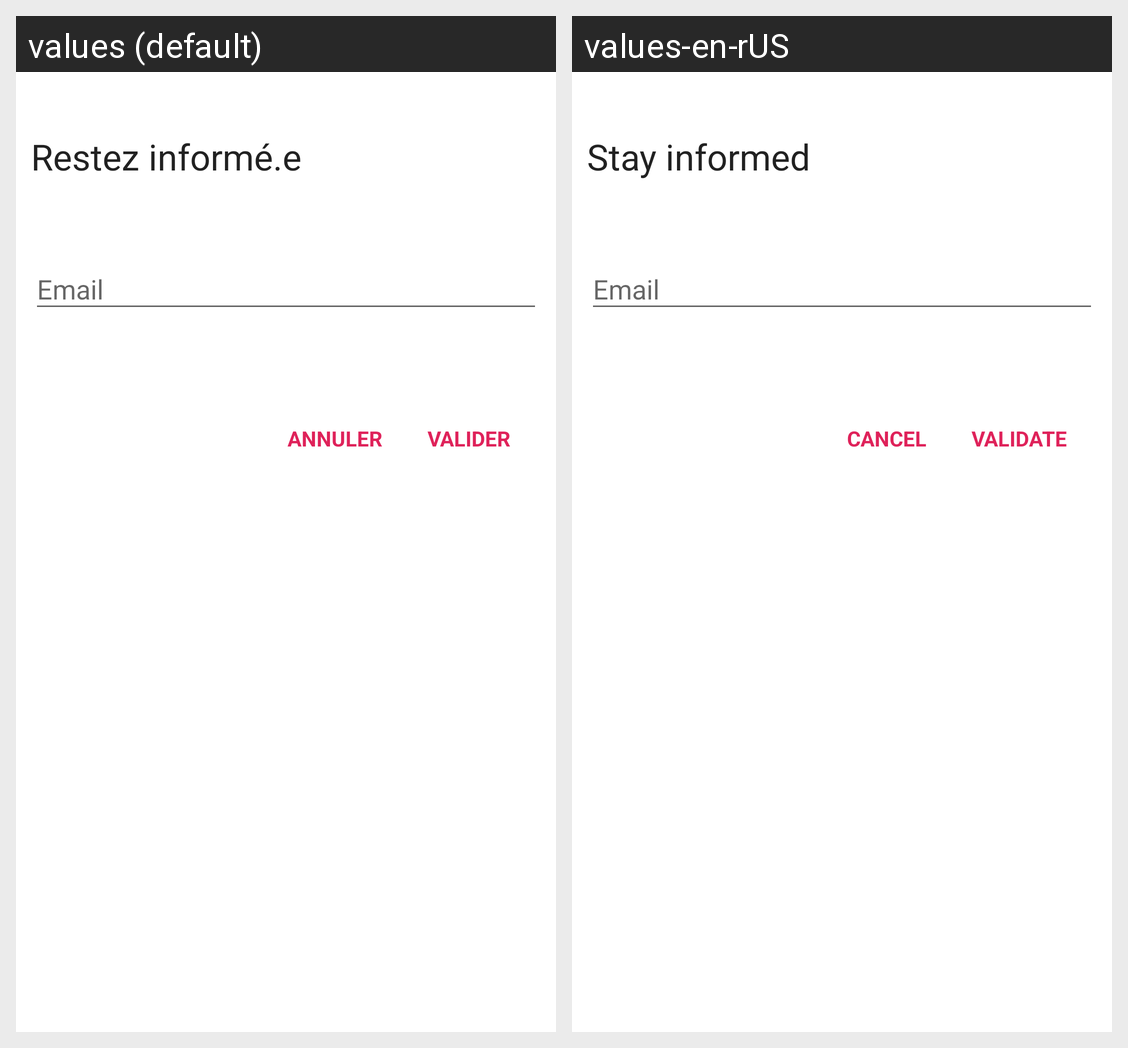

The same Android screen rendered under two of its app's locales, left to right. List the strings drawn on it with the default value and each locale's translation.
Android screen res/layout/email_record_dialog.xml rendered under 2 locales, left to right: values (default), values-en-rUS. Device: Nexus 5 (rendered at 1080×1920; each locale shown at half size, 540×960, under a caption strip naming it); theme AppTheme.
Strings drawn on this screen, with the default value and each locale's value (text and hints the layout hard-codes, and strings that could not be matched under every locale, appear in the picture but are not listed):

save_mail_popup_title
  values: Restez informé.e
  values-en-rUS: Stay informed

save_mail_popul_title_mail_field
  values: Email
  values-en-rUS: Email

save_mail_popup_cancel
  values: ANNULER
  values-en-rUS: CANCEL

save_mail_popup_confirm
  values: VALIDER
  values-en-rUS: VALIDATE
